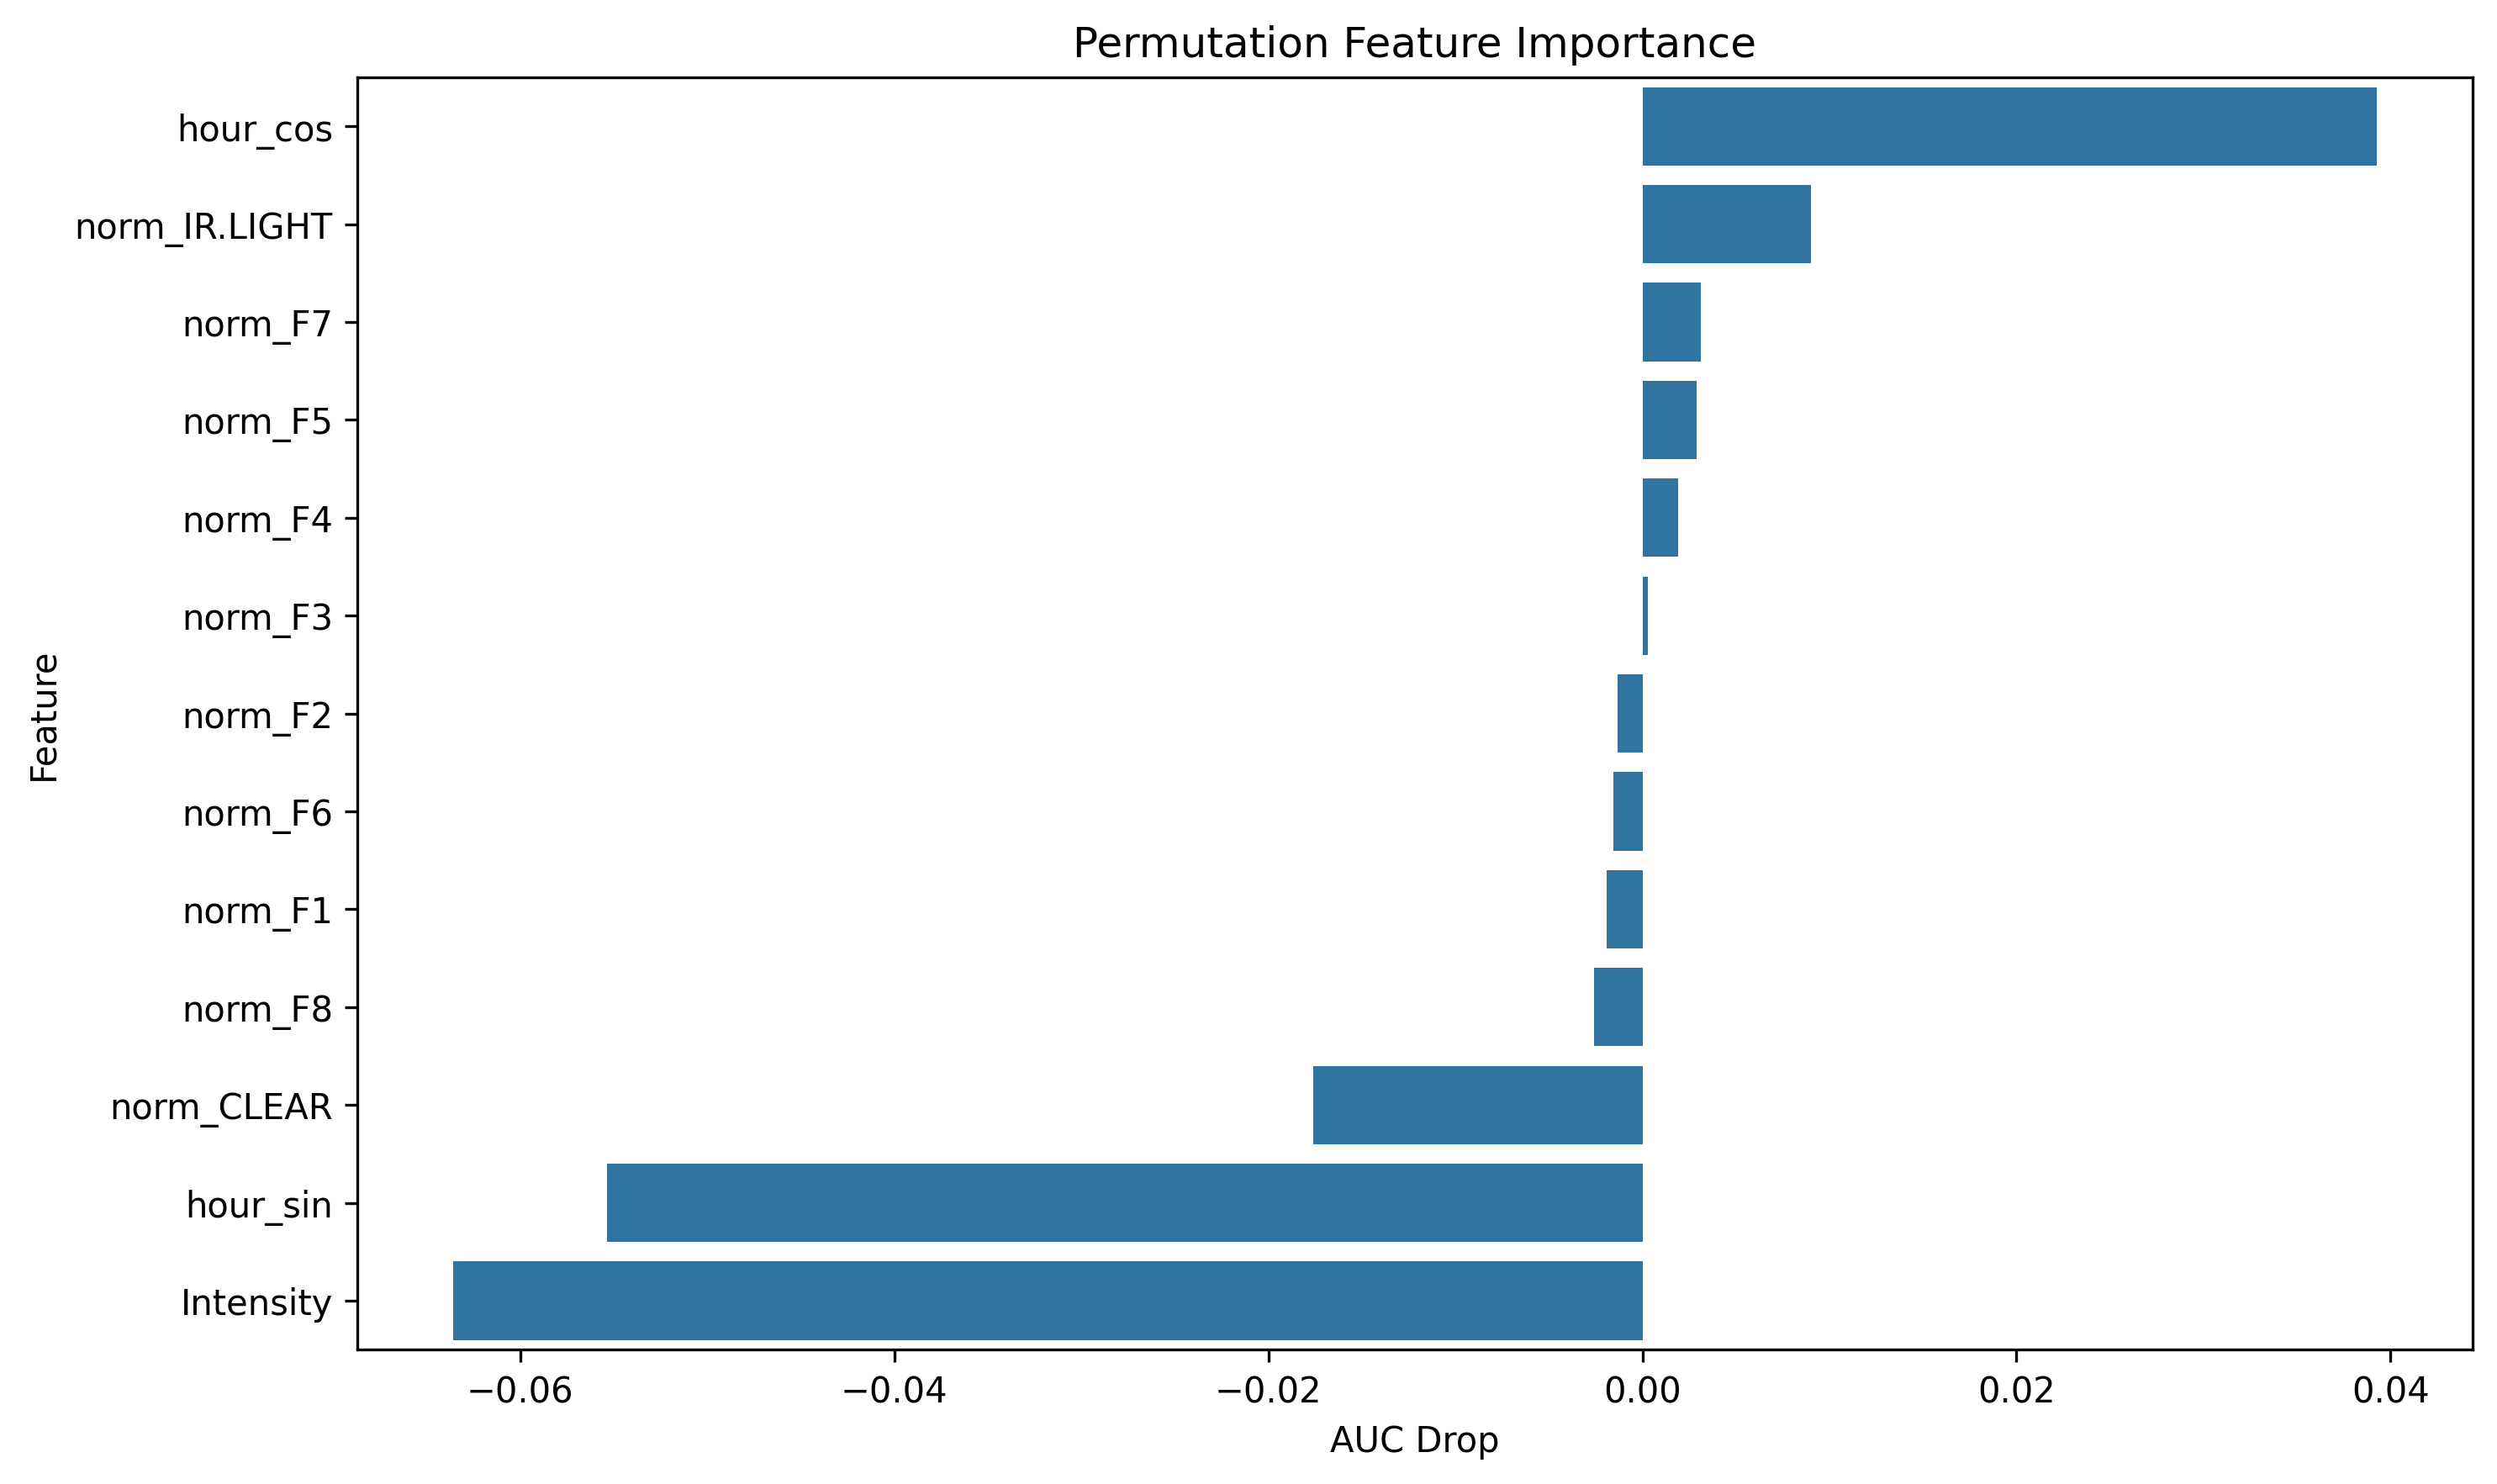

Source data for this figure (header and first rows):
feature, importance
hour_cos, 0.03924
norm_IR.LIGHT, 0.009026
norm_F7, 0.003116
norm_F5, 0.002884
norm_F4, 0.001901
norm_F3, 0.0003121
norm_F2, -0.001348
norm_F6, -0.00156
norm_F1, -0.001896
norm_F8, -0.002577
norm_CLEAR, -0.01762
hour_sin, -0.05537
Intensity, -0.06356
